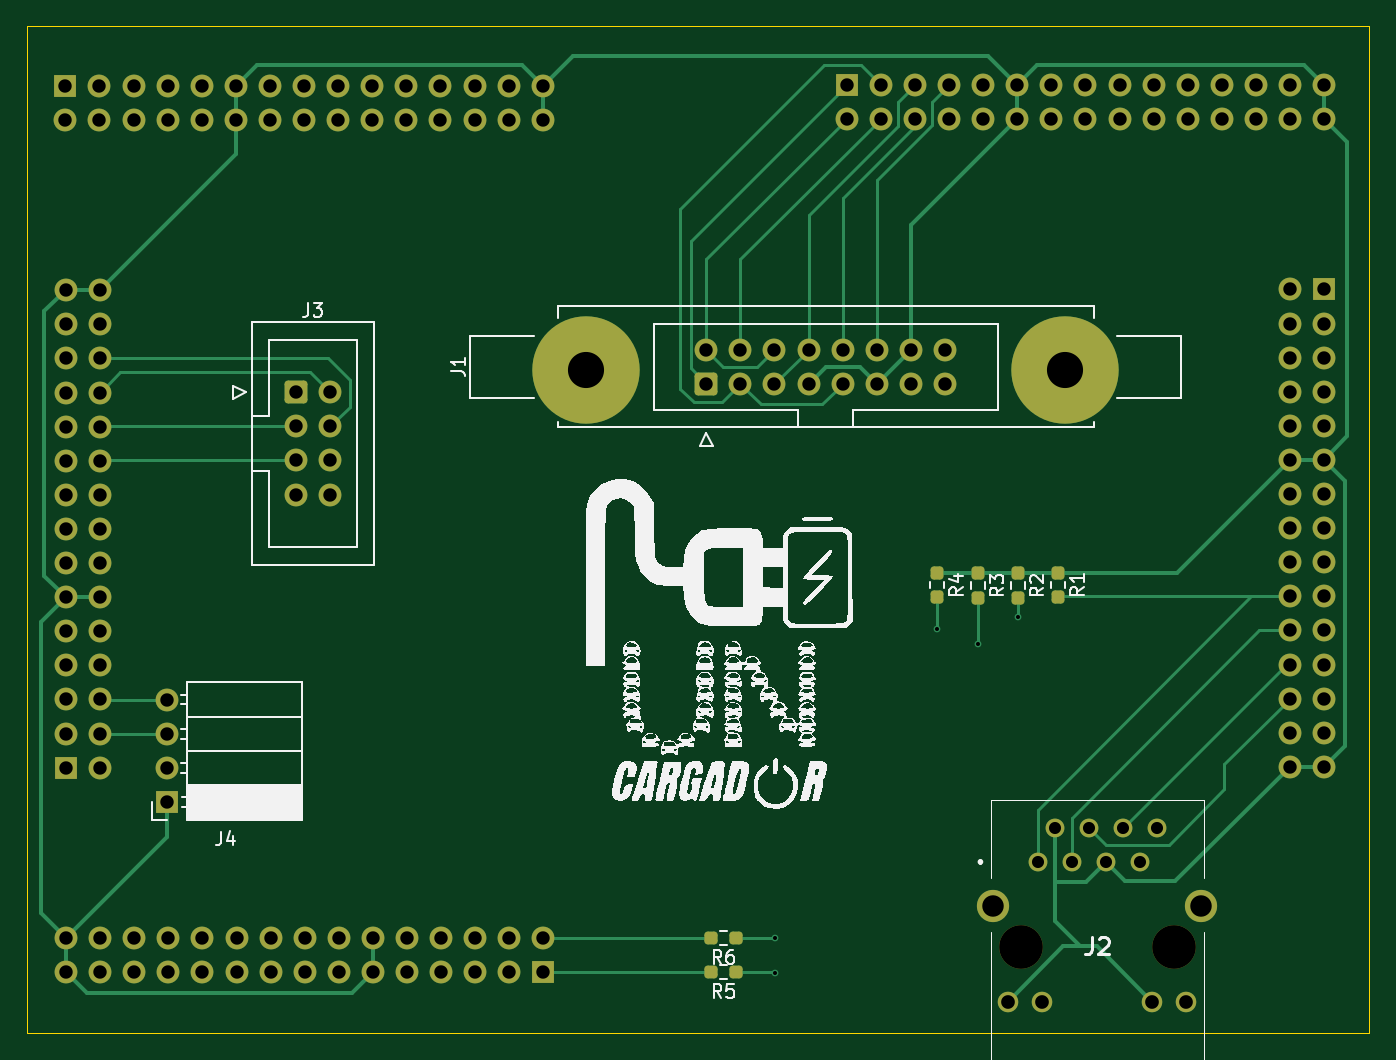
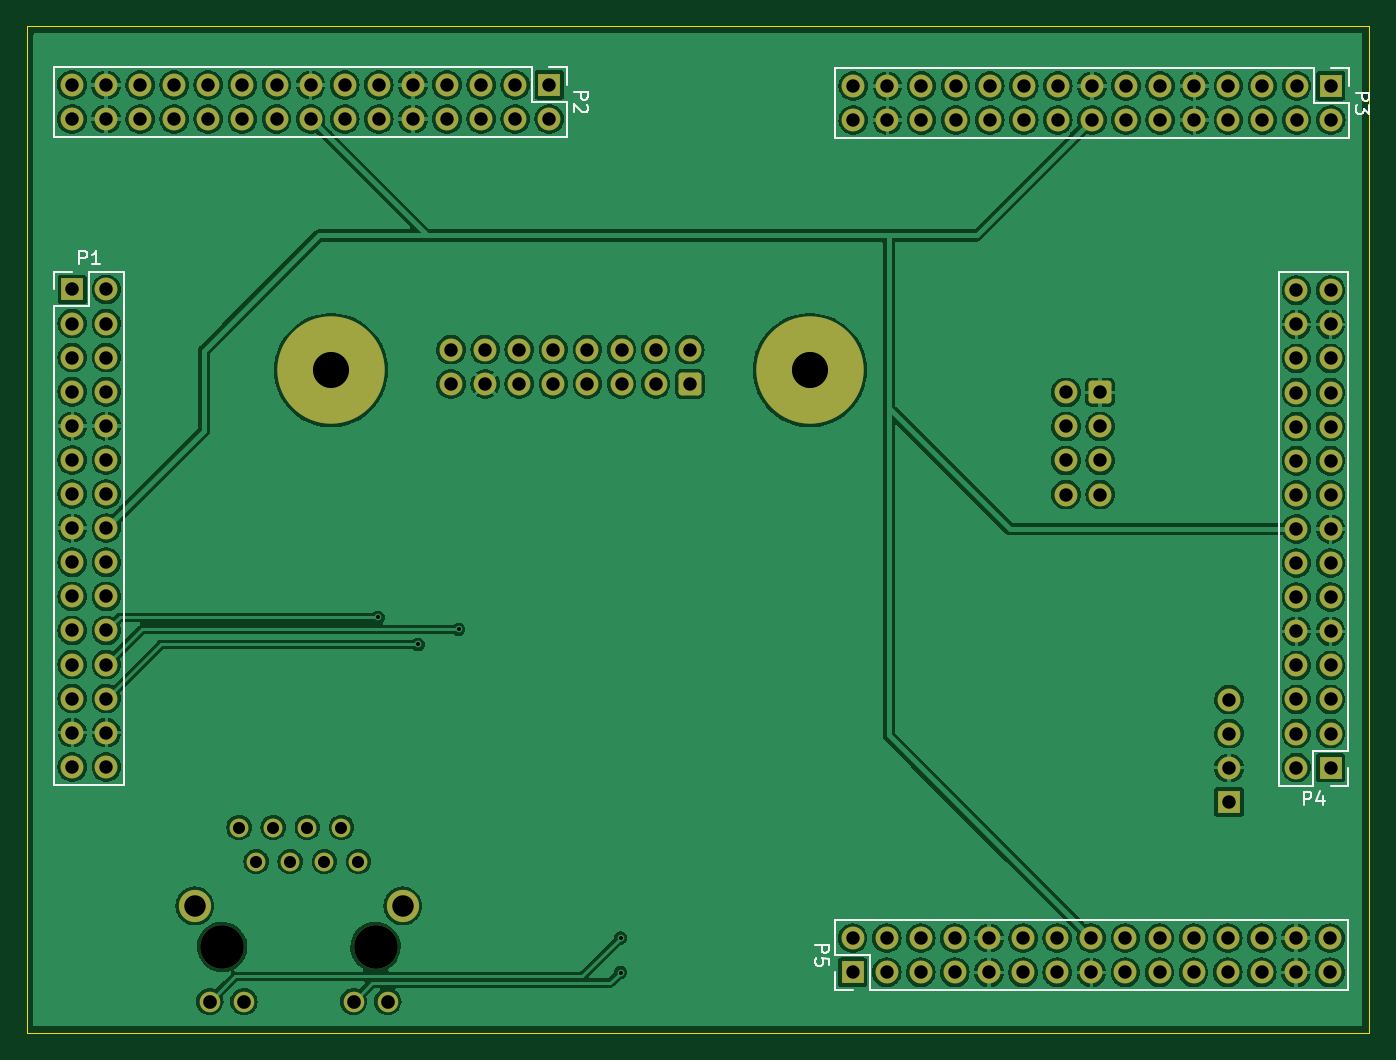
Circuit board: 11 layer files. Board 100.0 x 75.0 mm.
- bottom_copper: i5ether-B_Cu.gbr (258776 bytes)
- bottom_mask: i5ether-B_Mask.gbr (6613 bytes)
- paste: i5ether-B_Paste.gbr (450 bytes)
- bottom_silk: i5ether-B_Silkscreen.gbr (7454 bytes)
- outline: i5ether-Edge_Cuts.gbr (604 bytes)
- top_copper: i5ether-F_Cu.gbr (24728 bytes)
- top_mask: i5ether-F_Mask.gbr (7257 bytes)
- paste: i5ether-F_Paste.gbr (1639 bytes)
- top_silk: i5ether-F_Silkscreen.gbr (91566 bytes)
- drill: i5ether-NPTH.drl (370 bytes)
- drill: i5ether-PTH.drl (3645 bytes)

=== bottom_copper: i5ether-B_Cu.gbr (258776 bytes, source omitted) ===
=== bottom_mask: i5ether-B_Mask.gbr ===
%TF.GenerationSoftware,KiCad,Pcbnew,7.0.1*%
%TF.CreationDate,2023-05-11T10:15:00-05:00*%
%TF.ProjectId,i5ether,69356574-6865-4722-9e6b-696361645f70,rev?*%
%TF.SameCoordinates,Original*%
%TF.FileFunction,Soldermask,Bot*%
%TF.FilePolarity,Negative*%
%FSLAX46Y46*%
G04 Gerber Fmt 4.6, Leading zero omitted, Abs format (unit mm)*
G04 Created by KiCad (PCBNEW 7.0.1) date 2023-05-11 10:15:00*
%MOMM*%
%LPD*%
G01*
G04 APERTURE LIST*
G04 Aperture macros list*
%AMRoundRect*
0 Rectangle with rounded corners*
0 $1 Rounding radius*
0 $2 $3 $4 $5 $6 $7 $8 $9 X,Y pos of 4 corners*
0 Add a 4 corners polygon primitive as box body*
4,1,4,$2,$3,$4,$5,$6,$7,$8,$9,$2,$3,0*
0 Add four circle primitives for the rounded corners*
1,1,$1+$1,$2,$3*
1,1,$1+$1,$4,$5*
1,1,$1+$1,$6,$7*
1,1,$1+$1,$8,$9*
0 Add four rect primitives between the rounded corners*
20,1,$1+$1,$2,$3,$4,$5,0*
20,1,$1+$1,$4,$5,$6,$7,0*
20,1,$1+$1,$6,$7,$8,$9,0*
20,1,$1+$1,$8,$9,$2,$3,0*%
G04 Aperture macros list end*
%ADD10RoundRect,0.250000X0.600000X-0.600000X0.600000X0.600000X-0.600000X0.600000X-0.600000X-0.600000X0*%
%ADD11C,1.700000*%
%ADD12C,8.000000*%
%ADD13R,1.700000X1.700000*%
%ADD14O,1.700000X1.700000*%
%ADD15RoundRect,0.250000X-0.600000X-0.600000X0.600000X-0.600000X0.600000X0.600000X-0.600000X0.600000X0*%
%ADD16C,3.250000*%
%ADD17C,1.400000*%
%ADD18C,1.530000*%
%ADD19C,2.400000*%
G04 APERTURE END LIST*
D10*
%TO.C,J1*%
X146920000Y-95150000D03*
D11*
X146920000Y-92610000D03*
X149460000Y-95150000D03*
X149460000Y-92610000D03*
X152000000Y-95150000D03*
X152000000Y-92610000D03*
X154540000Y-95150000D03*
X154540000Y-92610000D03*
X157080000Y-95150000D03*
X157080000Y-92610000D03*
X159620000Y-95150000D03*
X159620000Y-92610000D03*
X162160000Y-95150000D03*
X162160000Y-92610000D03*
X164700000Y-95150000D03*
X164700000Y-92610000D03*
D12*
X137980000Y-94130000D03*
X173640000Y-94130000D03*
%TD*%
D13*
%TO.C,J4*%
X106750000Y-126290000D03*
D14*
X106750000Y-123750000D03*
X106750000Y-121210000D03*
X106750000Y-118670000D03*
%TD*%
D15*
%TO.C,J3*%
X116350000Y-95780000D03*
D11*
X118890000Y-95780000D03*
X116350000Y-98320000D03*
X118890000Y-98320000D03*
X116350000Y-100860000D03*
X118890000Y-100860000D03*
X116350000Y-103400000D03*
X118890000Y-103400000D03*
%TD*%
D16*
%TO.C,J2*%
X181755000Y-137090000D03*
X170325000Y-137090000D03*
D17*
X171595000Y-130740000D03*
X172865000Y-128200000D03*
X174135000Y-130740000D03*
X175405000Y-128200000D03*
X176675000Y-130740000D03*
X177945000Y-128200000D03*
X179215000Y-130740000D03*
X180485000Y-128200000D03*
D18*
X169410000Y-141170000D03*
X171950000Y-141170000D03*
X180130000Y-141170000D03*
X182670000Y-141170000D03*
D19*
X183785000Y-134040000D03*
X168295000Y-134040000D03*
%TD*%
D13*
%TO.C,P1*%
X192910000Y-88120000D03*
D14*
X190370000Y-88120000D03*
X192910000Y-90660000D03*
X190370000Y-90660000D03*
X192910000Y-93200000D03*
X190370000Y-93200000D03*
X192910000Y-95740000D03*
X190370000Y-95740000D03*
X192910000Y-98280000D03*
X190370000Y-98280000D03*
X192910000Y-100820000D03*
X190370000Y-100820000D03*
X192910000Y-103360000D03*
X190370000Y-103360000D03*
X192910000Y-105900000D03*
X190370000Y-105900000D03*
X192910000Y-108440000D03*
X190370000Y-108440000D03*
X192910000Y-110980000D03*
X190370000Y-110980000D03*
X192910000Y-113520000D03*
X190370000Y-113520000D03*
X192910000Y-116060000D03*
X190370000Y-116060000D03*
X192910000Y-118600000D03*
X190370000Y-118600000D03*
X192910000Y-121140000D03*
X190370000Y-121140000D03*
X192910000Y-123680000D03*
X190370000Y-123680000D03*
%TD*%
D13*
%TO.C,P5*%
X134790000Y-138980000D03*
D14*
X134790000Y-136440000D03*
X132250000Y-138980000D03*
X132250000Y-136440000D03*
X129710000Y-138980000D03*
X129710000Y-136440000D03*
X127170000Y-138980000D03*
X127170000Y-136440000D03*
X124630000Y-138980000D03*
X124630000Y-136440000D03*
X122090000Y-138980000D03*
X122090000Y-136440000D03*
X119550000Y-138980000D03*
X119550000Y-136440000D03*
X117010000Y-138980000D03*
X117010000Y-136440000D03*
X114470000Y-138980000D03*
X114470000Y-136440000D03*
X111930000Y-138980000D03*
X111930000Y-136440000D03*
X109390000Y-138980000D03*
X109390000Y-136440000D03*
X106850000Y-138980000D03*
X106850000Y-136440000D03*
X104310000Y-138980000D03*
X104310000Y-136440000D03*
X101770000Y-138980000D03*
X101770000Y-136440000D03*
X99230000Y-138980000D03*
X99230000Y-136440000D03*
%TD*%
D13*
%TO.C,P2*%
X157380000Y-72880000D03*
D14*
X157380000Y-75420000D03*
X159920000Y-72880000D03*
X159920000Y-75420000D03*
X162460000Y-72880000D03*
X162460000Y-75420000D03*
X165000000Y-72880000D03*
X165000000Y-75420000D03*
X167540000Y-72880000D03*
X167540000Y-75420000D03*
X170080000Y-72880000D03*
X170080000Y-75420000D03*
X172620000Y-72880000D03*
X172620000Y-75420000D03*
X175160000Y-72880000D03*
X175160000Y-75420000D03*
X177700000Y-72880000D03*
X177700000Y-75420000D03*
X180240000Y-72880000D03*
X180240000Y-75420000D03*
X182780000Y-72880000D03*
X182780000Y-75420000D03*
X185320000Y-72880000D03*
X185320000Y-75420000D03*
X187860000Y-72880000D03*
X187860000Y-75420000D03*
X190400000Y-72880000D03*
X190400000Y-75420000D03*
X192940000Y-72880000D03*
X192940000Y-75420000D03*
%TD*%
D13*
%TO.C,P4*%
X99190000Y-123740000D03*
D14*
X101730000Y-123740000D03*
X99190000Y-121200000D03*
X101730000Y-121200000D03*
X99190000Y-118660000D03*
X101730000Y-118660000D03*
X99190000Y-116120000D03*
X101730000Y-116120000D03*
X99190000Y-113580000D03*
X101730000Y-113580000D03*
X99190000Y-111040000D03*
X101730000Y-111040000D03*
X99190000Y-108500000D03*
X101730000Y-108500000D03*
X99190000Y-105960000D03*
X101730000Y-105960000D03*
X99190000Y-103420000D03*
X101730000Y-103420000D03*
X99190000Y-100880000D03*
X101730000Y-100880000D03*
X99190000Y-98340000D03*
X101730000Y-98340000D03*
X99190000Y-95800000D03*
X101730000Y-95800000D03*
X99190000Y-93260000D03*
X101730000Y-93260000D03*
X99190000Y-90720000D03*
X101730000Y-90720000D03*
X99190000Y-88180000D03*
X101730000Y-88180000D03*
%TD*%
D13*
%TO.C,P3*%
X99180000Y-72960000D03*
D14*
X99180000Y-75500000D03*
X101720000Y-72960000D03*
X101720000Y-75500000D03*
X104260000Y-72960000D03*
X104260000Y-75500000D03*
X106800000Y-72960000D03*
X106800000Y-75500000D03*
X109340000Y-72960000D03*
X109340000Y-75500000D03*
X111880000Y-72960000D03*
X111880000Y-75500000D03*
X114420000Y-72960000D03*
X114420000Y-75500000D03*
X116960000Y-72960000D03*
X116960000Y-75500000D03*
X119500000Y-72960000D03*
X119500000Y-75500000D03*
X122040000Y-72960000D03*
X122040000Y-75500000D03*
X124580000Y-72960000D03*
X124580000Y-75500000D03*
X127120000Y-72960000D03*
X127120000Y-75500000D03*
X129660000Y-72960000D03*
X129660000Y-75500000D03*
X132200000Y-72960000D03*
X132200000Y-75500000D03*
X134740000Y-72960000D03*
X134740000Y-75500000D03*
%TD*%
M02*

=== paste: i5ether-B_Paste.gbr ===
%TF.GenerationSoftware,KiCad,Pcbnew,7.0.1*%
%TF.CreationDate,2023-05-11T10:15:00-05:00*%
%TF.ProjectId,i5ether,69356574-6865-4722-9e6b-696361645f70,rev?*%
%TF.SameCoordinates,Original*%
%TF.FileFunction,Paste,Bot*%
%TF.FilePolarity,Positive*%
%FSLAX46Y46*%
G04 Gerber Fmt 4.6, Leading zero omitted, Abs format (unit mm)*
G04 Created by KiCad (PCBNEW 7.0.1) date 2023-05-11 10:15:00*
%MOMM*%
%LPD*%
G01*
G04 APERTURE LIST*
G04 APERTURE END LIST*
M02*

=== bottom_silk: i5ether-B_Silkscreen.gbr (7454 bytes, source omitted) ===
=== outline: i5ether-Edge_Cuts.gbr ===
%TF.GenerationSoftware,KiCad,Pcbnew,7.0.1*%
%TF.CreationDate,2023-05-11T10:15:00-05:00*%
%TF.ProjectId,i5ether,69356574-6865-4722-9e6b-696361645f70,rev?*%
%TF.SameCoordinates,Original*%
%TF.FileFunction,Profile,NP*%
%FSLAX46Y46*%
G04 Gerber Fmt 4.6, Leading zero omitted, Abs format (unit mm)*
G04 Created by KiCad (PCBNEW 7.0.1) date 2023-05-11 10:15:00*
%MOMM*%
%LPD*%
G01*
G04 APERTURE LIST*
%TA.AperFunction,Profile*%
%ADD10C,0.050000*%
%TD*%
G04 APERTURE END LIST*
D10*
X96310000Y-68520000D02*
X196310000Y-68520000D01*
X196310000Y-143520000D01*
X96310000Y-143520000D01*
X96310000Y-68520000D01*
M02*

=== top_copper: i5ether-F_Cu.gbr (24728 bytes, source omitted) ===
=== top_mask: i5ether-F_Mask.gbr (7257 bytes, source omitted) ===
=== paste: i5ether-F_Paste.gbr (1639 bytes, source withheld) ===
=== top_silk: i5ether-F_Silkscreen.gbr (91566 bytes, source omitted) ===
=== drill: i5ether-NPTH.drl ===
M48
; DRILL file {KiCad 7.0.1} date Thu May 11 10:13:17 2023
; FORMAT={-:-/ absolute / metric / decimal}
; #@! TF.CreationDate,2023-05-11T10:13:17-05:00
; #@! TF.GenerationSoftware,Kicad,Pcbnew,7.0.1
; #@! TF.FileFunction,NonPlated,1,2,NPTH
FMAT,2
METRIC
; #@! TA.AperFunction,NonPlated,NPTH,ComponentDrill
T1C3.250
%
G90
G05
T1
X170.325Y-137.09
X181.755Y-137.09
T0
M30

=== drill: i5ether-PTH.drl ===
M48
; DRILL file {KiCad 7.0.1} date Thu May 11 10:13:17 2023
; FORMAT={-:-/ absolute / metric / decimal}
; #@! TF.CreationDate,2023-05-11T10:13:17-05:00
; #@! TF.GenerationSoftware,Kicad,Pcbnew,7.0.1
; #@! TF.FileFunction,Plated,1,2,PTH
FMAT,2
METRIC
; #@! TA.AperFunction,Plated,PTH,ViaDrill
T1C0.300
; #@! TA.AperFunction,Plated,PTH,ComponentDrill
T2C0.900
; #@! TA.AperFunction,Plated,PTH,ComponentDrill
T3C1.000
; #@! TA.AperFunction,Plated,PTH,ComponentDrill
T4C1.020
; #@! TA.AperFunction,Plated,PTH,ComponentDrill
T5C1.600
; #@! TA.AperFunction,Plated,PTH,ComponentDrill
T6C2.690
%
G90
G05
T1
X152.07Y-136.43
X152.07Y-139.0
X164.13Y-113.44
X167.16Y-114.56
X170.14Y-112.54
T2
X171.595Y-130.74
X172.865Y-128.2
X174.135Y-130.74
X175.405Y-128.2
X176.675Y-130.74
X177.945Y-128.2
X179.215Y-130.74
X180.485Y-128.2
T3
X99.18Y-72.96
X99.18Y-75.5
X99.19Y-88.18
X99.19Y-90.72
X99.19Y-93.26
X99.19Y-95.8
X99.19Y-98.34
X99.19Y-100.88
X99.19Y-103.42
X99.19Y-105.96
X99.19Y-108.5
X99.19Y-111.04
X99.19Y-113.58
X99.19Y-116.12
X99.19Y-118.66
X99.19Y-121.2
X99.19Y-123.74
X99.23Y-136.44
X99.23Y-138.98
X101.72Y-72.96
X101.72Y-75.5
X101.73Y-88.18
X101.73Y-90.72
X101.73Y-93.26
X101.73Y-95.8
X101.73Y-98.34
X101.73Y-100.88
X101.73Y-103.42
X101.73Y-105.96
X101.73Y-108.5
X101.73Y-111.04
X101.73Y-113.58
X101.73Y-116.12
X101.73Y-118.66
X101.73Y-121.2
X101.73Y-123.74
X101.77Y-136.44
X101.77Y-138.98
X104.26Y-72.96
X104.26Y-75.5
X104.31Y-136.44
X104.31Y-138.98
X106.75Y-118.67
X106.75Y-121.21
X106.75Y-123.75
X106.75Y-126.29
X106.8Y-72.96
X106.8Y-75.5
X106.85Y-136.44
X106.85Y-138.98
X109.34Y-72.96
X109.34Y-75.5
X109.39Y-136.44
X109.39Y-138.98
X111.88Y-72.96
X111.88Y-75.5
X111.93Y-136.44
X111.93Y-138.98
X114.42Y-72.96
X114.42Y-75.5
X114.47Y-136.44
X114.47Y-138.98
X116.35Y-95.78
X116.35Y-98.32
X116.35Y-100.86
X116.35Y-103.4
X116.96Y-72.96
X116.96Y-75.5
X117.01Y-136.44
X117.01Y-138.98
X118.89Y-95.78
X118.89Y-98.32
X118.89Y-100.86
X118.89Y-103.4
X119.5Y-72.96
X119.5Y-75.5
X119.55Y-136.44
X119.55Y-138.98
X122.04Y-72.96
X122.04Y-75.5
X122.09Y-136.44
X122.09Y-138.98
X124.58Y-72.96
X124.58Y-75.5
X124.63Y-136.44
X124.63Y-138.98
X127.12Y-72.96
X127.12Y-75.5
X127.17Y-136.44
X127.17Y-138.98
X129.66Y-72.96
X129.66Y-75.5
X129.71Y-136.44
X129.71Y-138.98
X132.2Y-72.96
X132.2Y-75.5
X132.25Y-136.44
X132.25Y-138.98
X134.74Y-72.96
X134.74Y-75.5
X134.79Y-136.44
X134.79Y-138.98
X146.92Y-92.61
X146.92Y-95.15
X149.46Y-92.61
X149.46Y-95.15
X152.0Y-92.61
X152.0Y-95.15
X154.54Y-92.61
X154.54Y-95.15
X157.08Y-92.61
X157.08Y-95.15
X157.38Y-72.88
X157.38Y-75.42
X159.62Y-92.61
X159.62Y-95.15
X159.92Y-72.88
X159.92Y-75.42
X162.16Y-92.61
X162.16Y-95.15
X162.46Y-72.88
X162.46Y-75.42
X164.7Y-92.61
X164.7Y-95.15
X165.0Y-72.88
X165.0Y-75.42
X167.54Y-72.88
X167.54Y-75.42
X170.08Y-72.88
X170.08Y-75.42
X172.62Y-72.88
X172.62Y-75.42
X175.16Y-72.88
X175.16Y-75.42
X177.7Y-72.88
X177.7Y-75.42
X180.24Y-72.88
X180.24Y-75.42
X182.78Y-72.88
X182.78Y-75.42
X185.32Y-72.88
X185.32Y-75.42
X187.86Y-72.88
X187.86Y-75.42
X190.37Y-88.12
X190.37Y-90.66
X190.37Y-93.2
X190.37Y-95.74
X190.37Y-98.28
X190.37Y-100.82
X190.37Y-103.36
X190.37Y-105.9
X190.37Y-108.44
X190.37Y-110.98
X190.37Y-113.52
X190.37Y-116.06
X190.37Y-118.6
X190.37Y-121.14
X190.37Y-123.68
X190.4Y-72.88
X190.4Y-75.42
X192.91Y-88.12
X192.91Y-90.66
X192.91Y-93.2
X192.91Y-95.74
X192.91Y-98.28
X192.91Y-100.82
X192.91Y-103.36
X192.91Y-105.9
X192.91Y-108.44
X192.91Y-110.98
X192.91Y-113.52
X192.91Y-116.06
X192.91Y-118.6
X192.91Y-121.14
X192.91Y-123.68
X192.94Y-72.88
X192.94Y-75.42
T4
X169.41Y-141.17
X171.95Y-141.17
X180.13Y-141.17
X182.67Y-141.17
T5
X168.295Y-134.04
X183.785Y-134.04
T6
X137.98Y-94.13
X173.64Y-94.13
T0
M30

